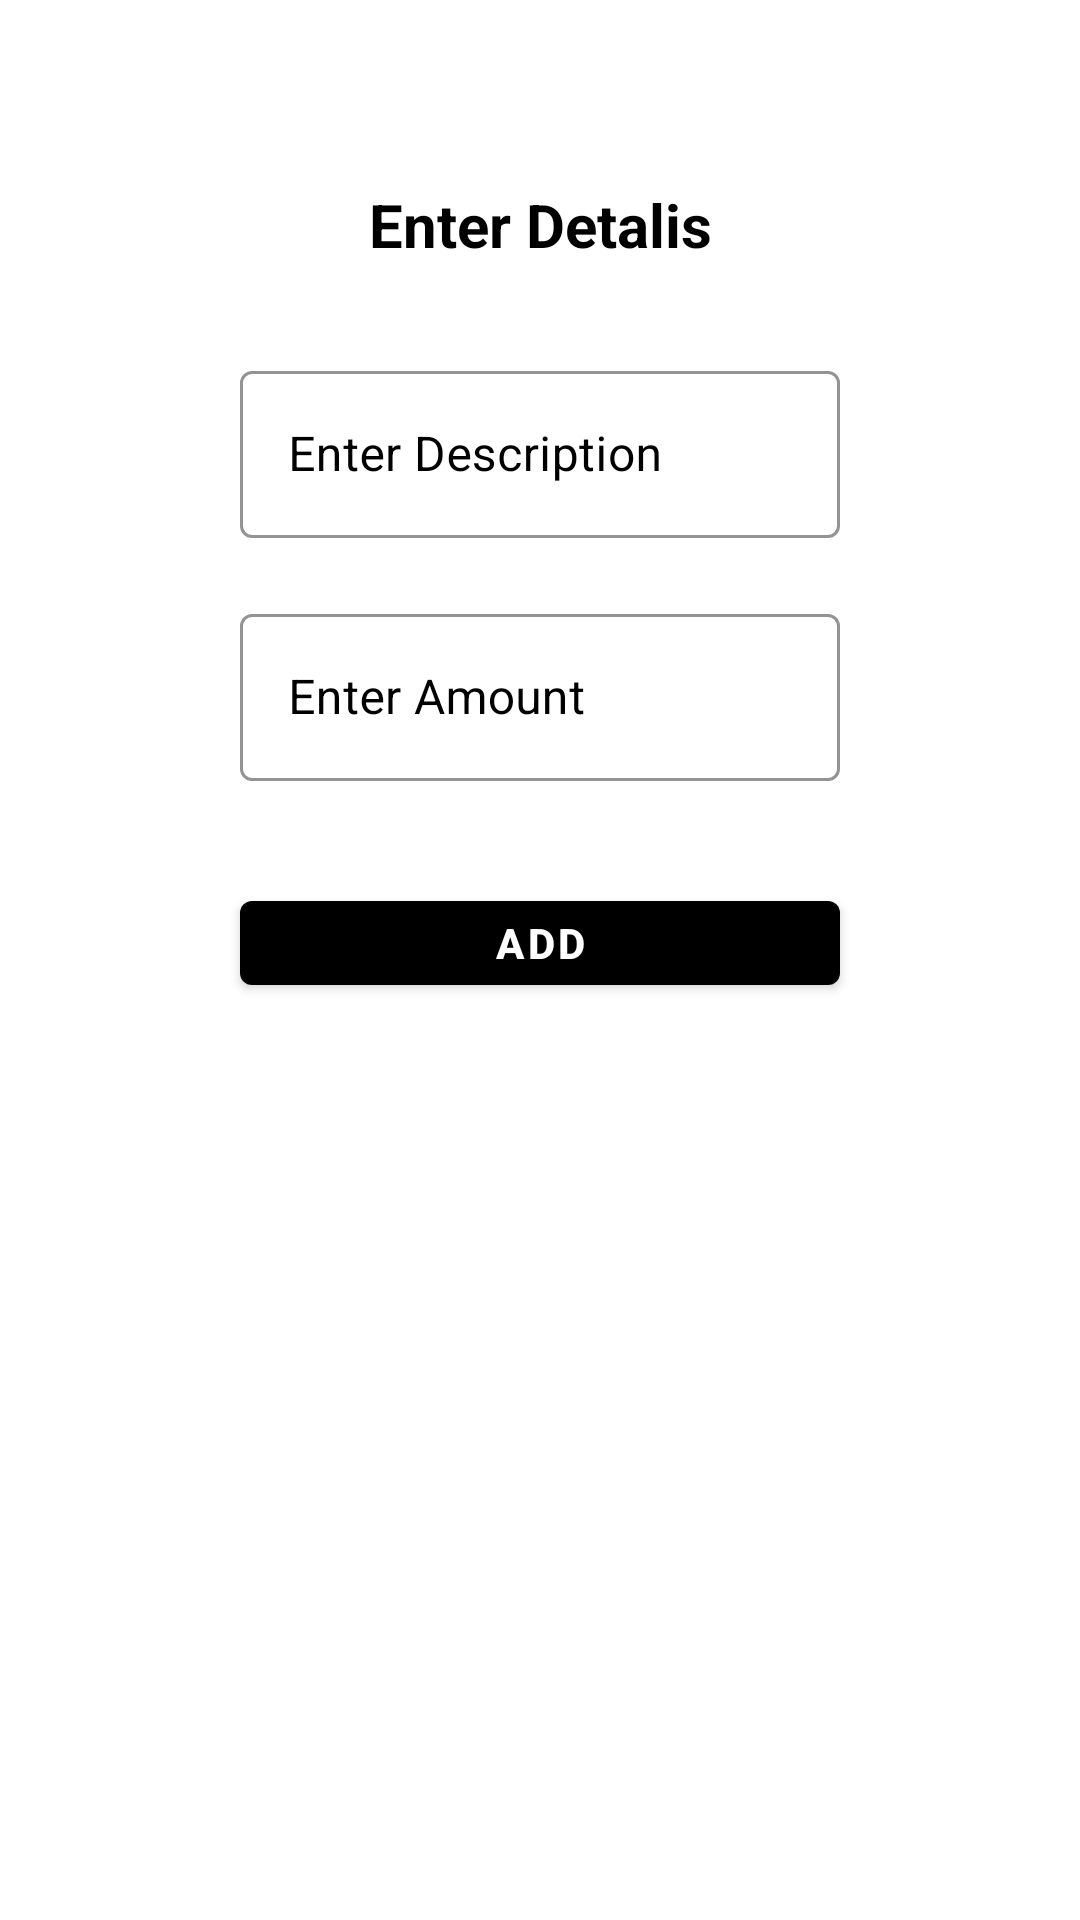

Android layout source for this screen:
<!-- AndroidManifest.xml: application theme SplashScreen -->
<!-- res/layout/activity_data_adder.xml -->
<?xml version="1.0" encoding="utf-8"?>
<androidx.constraintlayout.widget.ConstraintLayout xmlns:android="http://schemas.android.com/apk/res/android"
    xmlns:app="http://schemas.android.com/apk/res-auto"
    xmlns:tools="http://schemas.android.com/tools"
    android:layout_width="match_parent"
    android:background="@color/white"
    android:layout_height="match_parent"
    tools:context=".dataAdder">

    <TextView
        android:id="@+id/textEnterDetails"
        android:layout_width="wrap_content"
        android:layout_height="wrap_content"
        android:text="Enter Detalis"
        android:textColor="@color/black"
        android:textSize="20sp"
        android:textStyle="bold"
        app:layout_constraintLeft_toLeftOf="parent"
        app:layout_constraintRight_toRightOf="parent"
        app:layout_constraintTop_toTopOf="parent"
        app:layout_constraintVertical_bias="0.10"
        app:layout_constraintBottom_toBottomOf="parent"/>

    <com.google.android.material.textfield.TextInputLayout
        style="@style/Widget.MaterialComponents.TextInputLayout.OutlinedBox"
        android:id="@+id/editTextDesc"
        android:layout_width="wrap_content"
        android:layout_height="wrap_content"
        android:layout_marginTop="30dp"
        android:hint="Enter Description"
        android:textColorHint="@color/black"
        app:endIconMode="none"
        app:hintTextColor="@color/black"
        app:boxStrokeColor="@color/black"
        app:layout_constraintLeft_toLeftOf="parent"
        app:layout_constraintRight_toRightOf="parent"
        app:layout_constraintTop_toBottomOf="@id/textEnterDetails">

        <com.google.android.material.textfield.TextInputEditText
            android:id="@+id/editTextDescChild"
            android:layout_width="200dp"
            android:layout_height="wrap_content"
            android:textColor="@color/black"
            android:maxLength="24"
            android:inputType="textCapSentences"
            android:textCursorDrawable="@drawable/cursor_color"
            app:layout_constraintLeft_toLeftOf="parent"
            app:layout_constraintRight_toRightOf="parent"
            app:layout_constraintTop_toBottomOf="@id/textLogin"
            tools:ignore="TextContrastCheck" />
    </com.google.android.material.textfield.TextInputLayout>

    <com.google.android.material.textfield.TextInputLayout
        style="@style/Widget.MaterialComponents.TextInputLayout.OutlinedBox"
        android:id="@+id/editTextAmount"
        android:layout_width="wrap_content"
        android:layout_height="wrap_content"
        android:layout_marginTop="20dp"
        android:hint="Enter Amount"
        app:hintTextColor="@color/black"
        android:textColorHint="@color/black"
        app:boxStrokeColor="@color/black"
        app:layout_constraintLeft_toLeftOf="parent"
        app:layout_constraintRight_toRightOf="parent"
        app:layout_constraintTop_toBottomOf="@id/editTextDesc">

        <com.google.android.material.textfield.TextInputEditText
            android:id="@+id/editTextAmountChild"
            android:layout_width="200dp"
            android:layout_height="wrap_content"
            android:textColor="@color/black"
            android:inputType="number"
            android:textCursorDrawable="@drawable/cursor_color"
            app:layout_constraintLeft_toLeftOf="parent"
            app:layout_constraintRight_toRightOf="parent"
            app:layout_constraintTop_toBottomOf="@id/textLogin"
            tools:ignore="TextContrastCheck" />
    </com.google.android.material.textfield.TextInputLayout>

    <com.google.android.material.button.MaterialButton
        android:id="@+id/buttonAdd"
        android:layout_width="200dp"
        android:text="Add"
        android:textStyle="bold"
        android:gravity="center"
        android:textColor="@color/white"
        app:backgroundTint="@color/green"
        android:layout_height="40dp"
        app:layout_constraintLeft_toLeftOf="parent"
        app:layout_constraintVertical_bias="0.1"
        app:layout_constraintRight_toRightOf="parent"
        app:layout_constraintTop_toBottomOf="@id/editTextAmount"
        app:layout_constraintBottom_toBottomOf="parent"/>

</androidx.constraintlayout.widget.ConstraintLayout>
<!-- resources referenced by this layout -->
<resources>
  <!-- drawable cursor_color (drawable) -->
  <?xml version="1.0" encoding="utf-8"?>
  <shape xmlns:android="http://schemas.android.com/apk/res/android" android:shape="rectangle">
        <size android:width="2dp">
        </size>
        <solid android:color="#000000">
        </solid>
  </shape>
  <style name="SplashScreen" parent="Theme.MaterialComponents.NoActionBar">
          <item name="android:windowBackground">@drawable/splash</item>
          <item name="android:statusBarColor">@color/white</item>
      </style>
  <!-- drawable splash (drawable) -->
  <?xml version="1.0" encoding="utf-8"?>
  <layer-list xmlns:android="http://schemas.android.com/apk/res/android">
      <item android:drawable="@color/white">
      </item>
      <item android:drawable="@drawable/splash_logo" android:gravity="center">
      </item>
  </layer-list>
  <!-- drawable splash_logo: png bitmap (drawable, 3813 bytes) -->
  <!-- not gathered from this repository: default colours our renderer supplied (Android Studio template values) -->
  <color name="black">#FF000000</color>
  <color name="white">#FFFFFFFF</color>
</resources>
